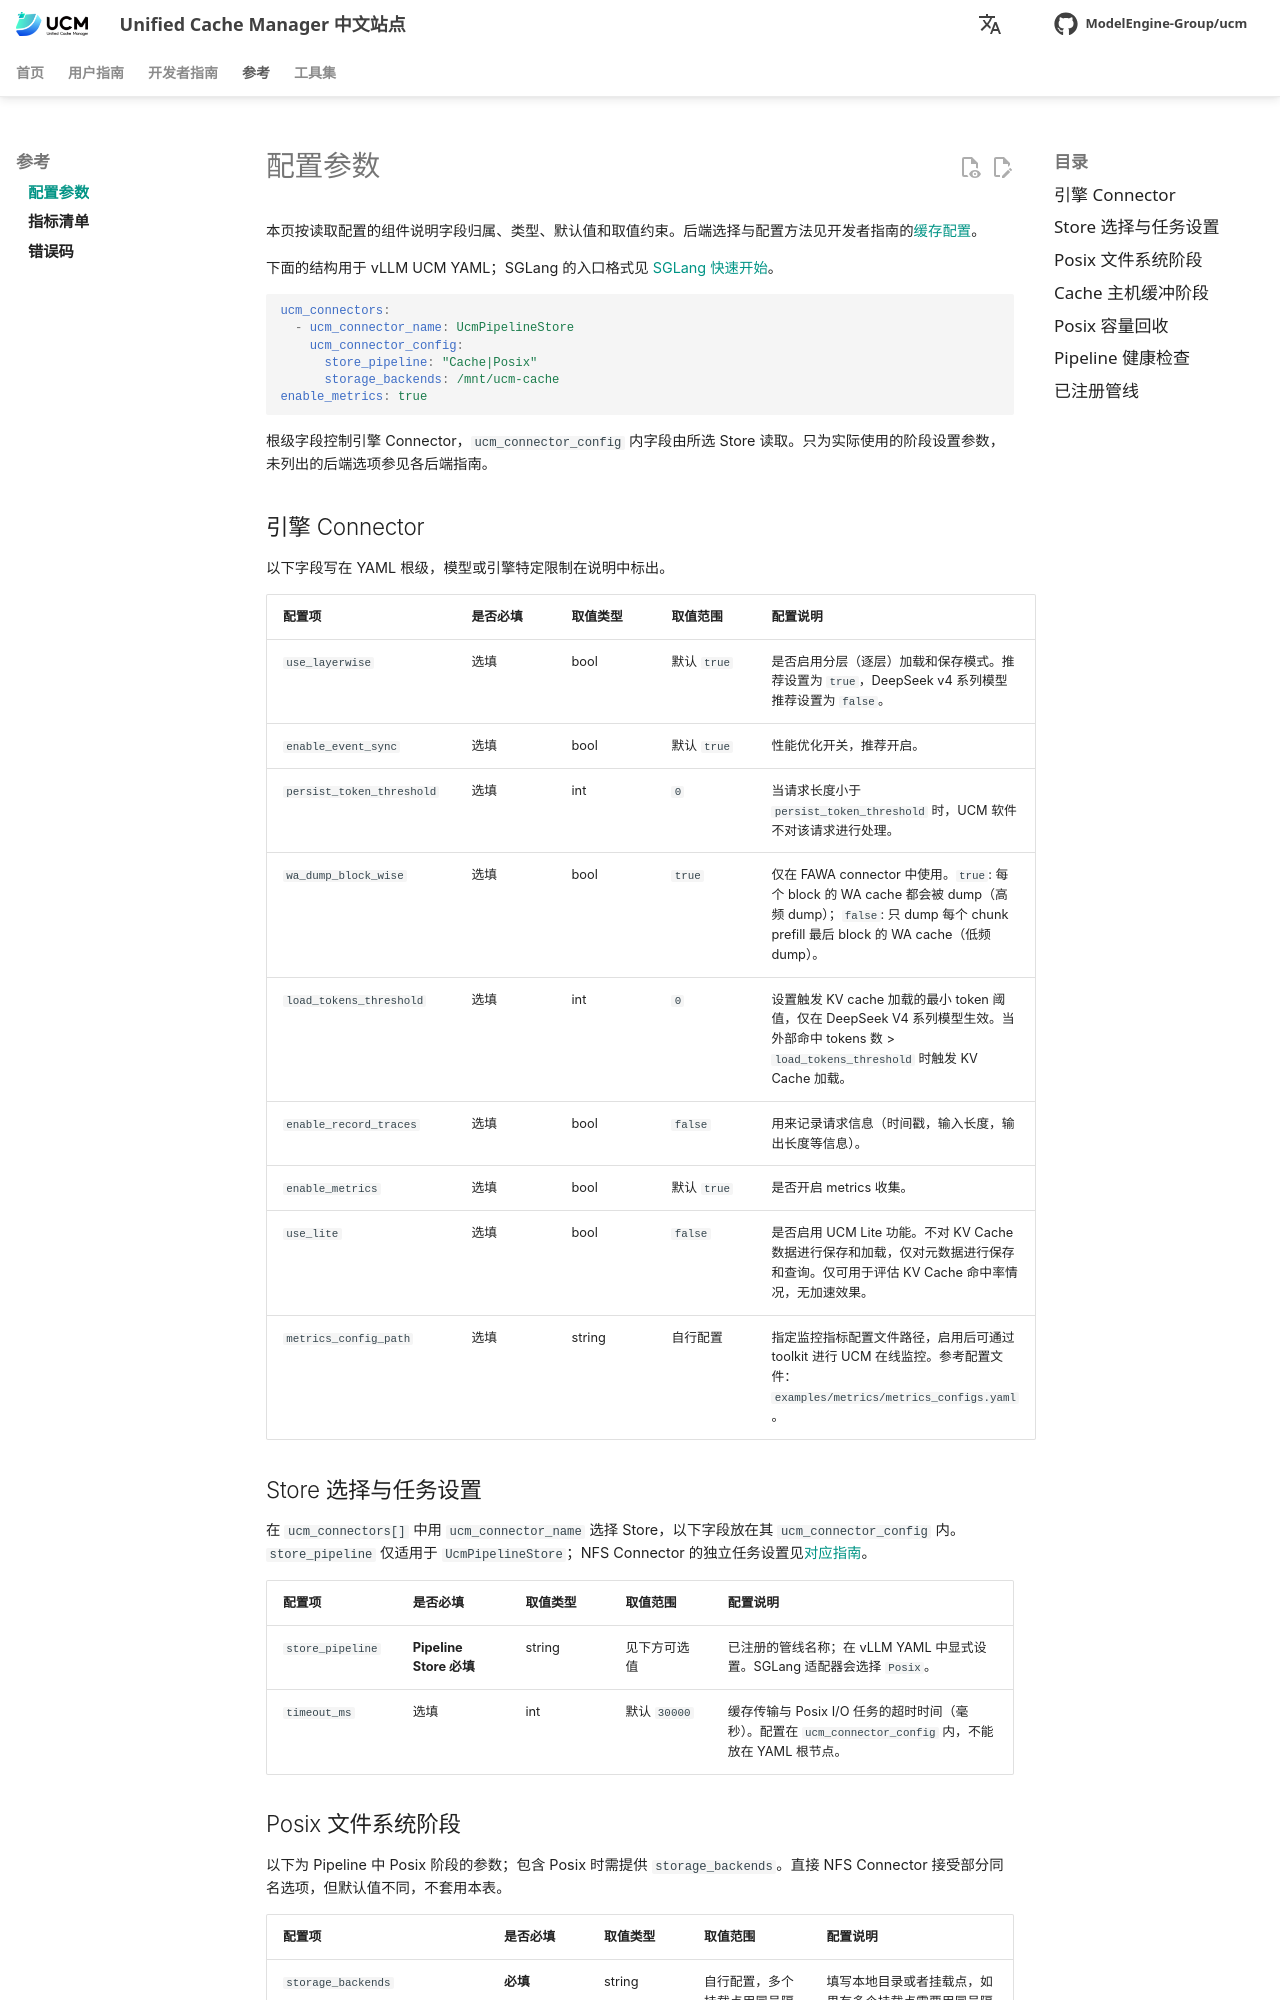

repository: student-jhz/unified-cache-management · page: zh/reference/config-parameters/index.html · generator: mkdocs

# 配置参数

本页按读取配置的组件说明字段归属、类型、默认值和取值约束。后端选择与配置方法见开发者指南的[缓存配置](../developer-guide/cache-configuration/index.md)。

下面的结构用于 vLLM UCM YAML；SGLang 的入口格式见 [SGLang 快速开始](../user-guide/quick_start/index.md#sglang)。

```yaml
ucm_connectors:
  - ucm_connector_name: UcmPipelineStore
    ucm_connector_config:
      store_pipeline: "Cache|Posix"
      storage_backends: /mnt/ucm-cache
enable_metrics: true
```

根级字段控制引擎 Connector，`ucm_connector_config` 内字段由所选 Store 读取。只为实际使用的阶段设置参数，未列出的后端选项参见各后端指南。

## 引擎 Connector

以下字段写在 YAML 根级，模型或引擎特定限制在说明中标出。

| 配置项 | 是否必填 | 取值类型 | 取值范围 | 配置说明 |
| --- | --- | --- | --- | --- |
| `use_layerwise` | 选填 | bool | 默认 `true` | 是否启用分层（逐层）加载和保存模式。推荐设置为 `true`，DeepSeek v4 系列模型推荐设置为 `false`。 |
| `enable_event_sync` | 选填 | bool | 默认 `true` | 性能优化开关，推荐开启。 |
| `persist_token_threshold` | 选填 | int | `0` | 当请求长度小于 `persist_token_threshold` 时，UCM 软件不对该请求进行处理。 |
| `wa_dump_block_wise` | 选填 | bool | `true` | 仅在 FAWA connector 中使用。`true`: 每个 block 的 WA cache 都会被 dump（高频 dump）；`false`: 只 dump 每个 chunk prefill 最后 block 的 WA cache（低频 dump）。 |
| `load_tokens_threshold` | 选填 | int | `0` | 设置触发 KV cache 加载的最小 token 阈值，仅在 DeepSeek V4 系列模型生效。当外部命中 tokens 数 > `load_tokens_threshold` 时触发 KV Cache 加载。 |
| `enable_record_traces` | 选填 | bool | `false` | 用来记录请求信息（时间戳，输入长度，输出长度等信息）。 |
| `enable_metrics` | 选填 | bool | 默认 `true` | 是否开启 metrics 收集。 |
| `use_lite` | 选填 | bool | `false` | 是否启用 UCM Lite 功能。不对 KV Cache 数据进行保存和加载，仅对元数据进行保存和查询。仅可用于评估 KV Cache 命中率情况，无加速效果。 |
| `metrics_config_path` | 选填 | string | 自行配置 | 指定监控指标配置文件路径，启用后可通过 toolkit 进行 UCM 在线监控。参考配置文件：`examples/metrics/metrics_configs.yaml`。 |

## Store 选择与任务设置

在 `ucm_connectors[]` 中用 `ucm_connector_name` 选择 Store，以下字段放在其 `ucm_connector_config` 内。`store_pipeline` 仅适用于 `UcmPipelineStore`；NFS Connector 的独立任务设置见[对应指南](../developer-guide/cache-configuration/nfs.md)。

| 配置项 | 是否必填 | 取值类型 | 取值范围 | 配置说明 |
| --- | --- | --- | --- | --- |
| `store_pipeline` | **Pipeline Store 必填** | string | 见下方可选值 | 已注册的管线名称；在 vLLM YAML 中显式设置。SGLang 适配器会选择 `Posix`。 |
| `timeout_ms` | 选填 | int | 默认 `30000` | 缓存传输与 Posix I/O 任务的超时时间（毫秒）。配置在 `ucm_connector_config` 内，不能放在 YAML 根节点。 |
